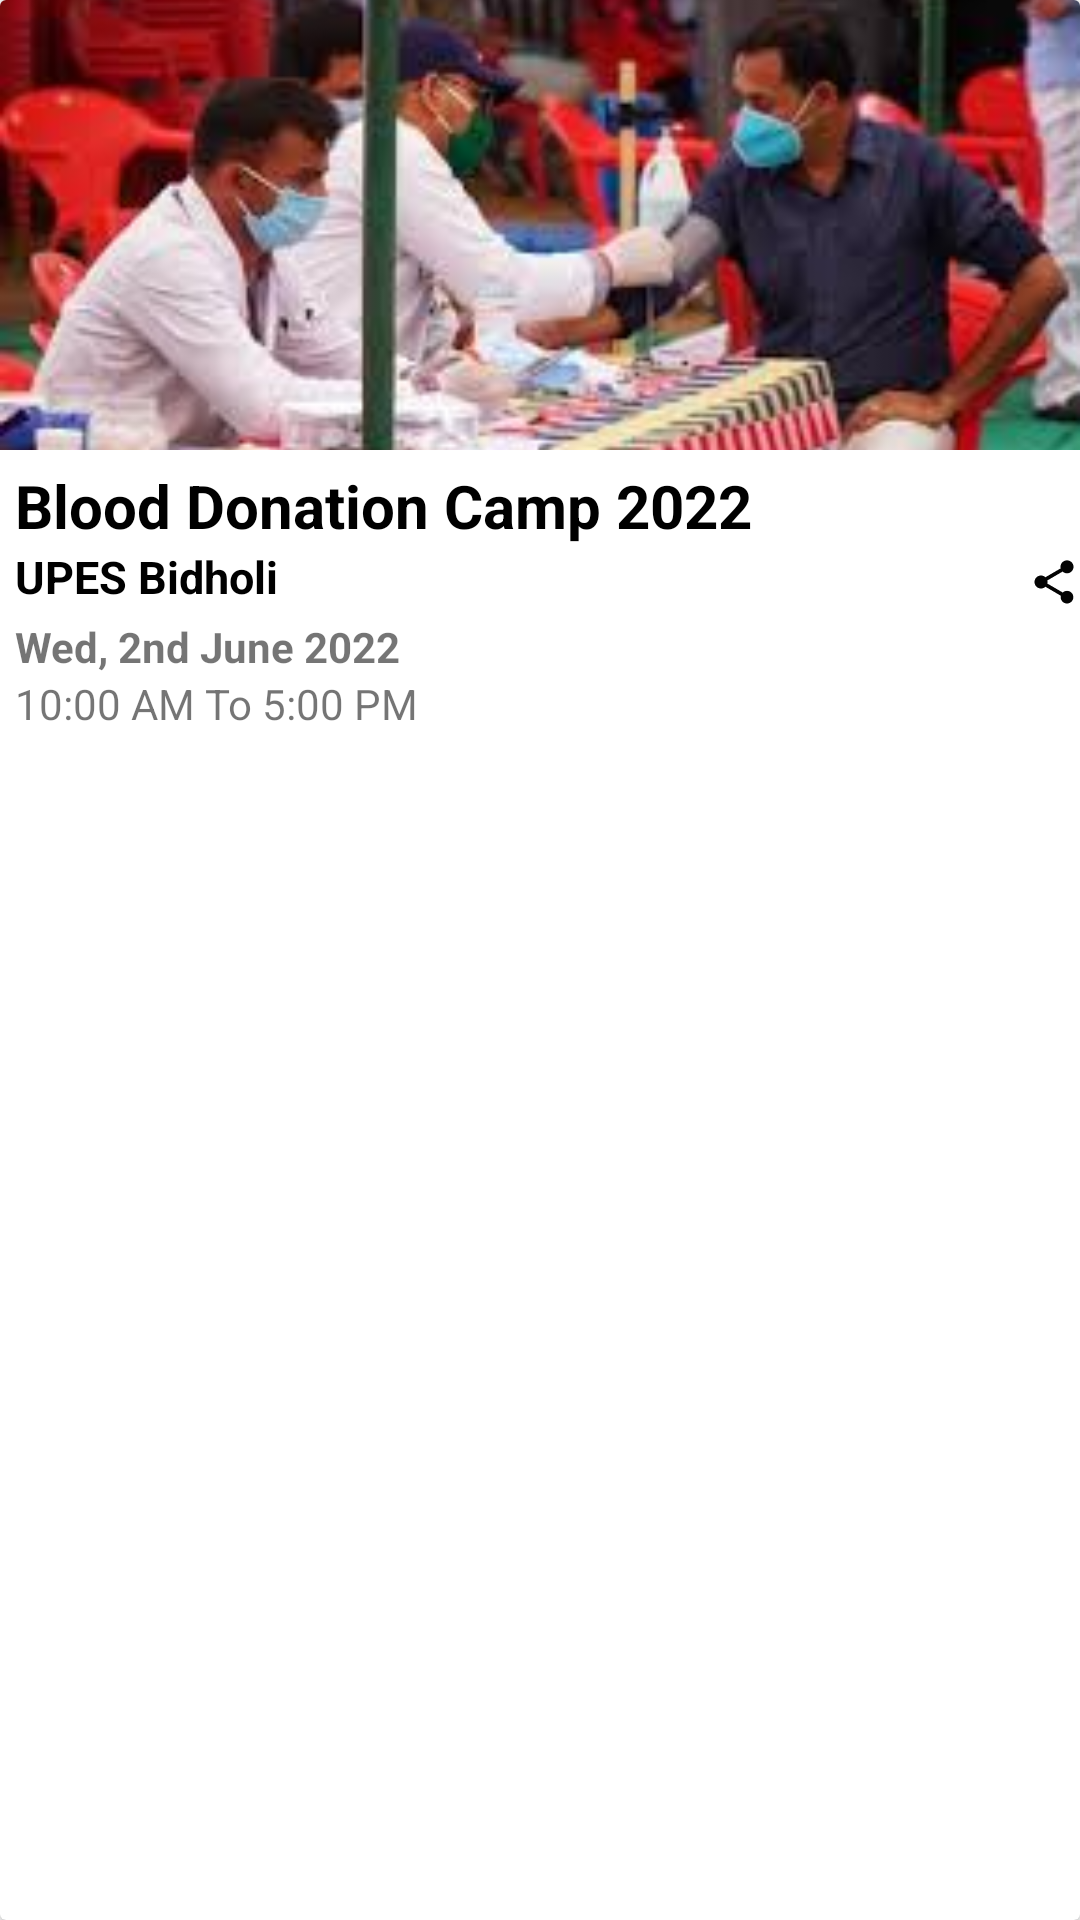

Produce the Android XML layout that renders to this screen, including the resource entries it uses.
<!-- AndroidManifest.xml: application theme Theme.Hope -->
<!-- res/layout/events.xml -->
<?xml version="1.0" encoding="utf-8"?>
<androidx.cardview.widget.CardView xmlns:android="http://schemas.android.com/apk/res/android"
    android:layout_width="match_parent"
    android:layout_height="wrap_content">
    <LinearLayout
        android:layout_width="match_parent"
        android:layout_height="match_parent"
        android:orientation="vertical">


        <ImageView
            android:id="@+id/eventimage"
            android:layout_width="match_parent"
            android:layout_height="150dp"
            android:scaleType="centerCrop"
            android:src="@drawable/event_image" />

        <TextView
            android:id="@+id/h1"
            android:layout_width="match_parent"
            android:layout_height="wrap_content"
            android:layout_marginStart="5dp"
            android:layout_marginTop="5dp"
            android:text="Blood Donation Camp 2022"
            android:textColor="@color/black"
            android:textSize="20sp"
            android:textStyle="bold" />


        <LinearLayout
            android:layout_width="match_parent"
            android:layout_height="wrap_content"
            android:orientation="horizontal">

            <TextView
                android:id="@+id/h2"
                android:layout_width="wrap_content"
                android:layout_height="wrap_content"
                android:layout_marginStart="5dp"
                android:text="UPES Bidholi"
                android:textColor="@color/black"
                android:textSize="15sp"
                android:textStyle="bold" />

            <ImageView
                android:layout_width="wrap_content"
                android:layout_height="wrap_content"
                android:layout_marginStart="250dp"
                android:src="@drawable/ic_round_share" />


        </LinearLayout>

        <TextView
            android:id="@+id/date"
            android:layout_width="wrap_content"
            android:layout_height="wrap_content"
            android:layout_marginStart="5dp"
            android:text="Wed, 2nd June 2022"
            android:textStyle="bold" />

        <TextView
            android:id="@+id/time"
            android:layout_width="wrap_content"
            android:layout_height="wrap_content"
            android:layout_marginStart="5dp"
            android:layout_marginBottom="5dp"
            android:text="10:00 AM To 5:00 PM" />


    </LinearLayout>

</androidx.cardview.widget.CardView>
<!-- resources referenced by this layout -->
<resources>
  <color name="black">#FF000000</color>
  <!-- drawable event_image: jpg bitmap (drawable, 11038 bytes) -->
  <!-- drawable ic_round_share (drawable) -->
  <vector android:height="24dp" android:tint="#030303"
      android:viewportHeight="24" android:viewportWidth="24"
      android:width="24dp" xmlns:android="http://schemas.android.com/apk/res/android">
      <path android:fillColor="@android:color/white" android:pathData="M18,16.08c-0.76,0 -1.44,0.3 -1.96,0.77L8.91,12.7c0.05,-0.23 0.09,-0.46 0.09,-0.7s-0.04,-0.47 -0.09,-0.7l7.05,-4.11c0.54,0.5 1.25,0.81 2.04,0.81 1.66,0 3,-1.34 3,-3s-1.34,-3 -3,-3 -3,1.34 -3,3c0,0.24 0.04,0.47 0.09,0.7L8.04,9.81C7.5,9.31 6.79,9 6,9c-1.66,0 -3,1.34 -3,3s1.34,3 3,3c0.79,0 1.5,-0.31 2.04,-0.81l7.12,4.16c-0.05,0.21 -0.08,0.43 -0.08,0.65 0,1.61 1.31,2.92 2.92,2.92s2.92,-1.31 2.92,-2.92 -1.31,-2.92 -2.92,-2.92z"/>
  </vector>
  <style name="Theme.Hope" parent="Theme.MaterialComponents.DayNight.NoActionBar">
          
          <item name="colorPrimary">@color/active</item>
          <item name="colorPrimaryVariant">@color/active</item>
          <item name="colorOnPrimary">@color/purple_700</item>
          
          <item name="colorSecondary">@color/active</item>
          <item name="colorSecondaryVariant">@color/teal_700</item>
          <item name="colorOnSecondary">@color/black</item>
          
          <item name="android:statusBarColor" tools:targetApi="l">?attr/colorPrimaryVariant</item>
          
      </style>
  <color name="active">#D1444A</color>
  <color name="purple_700">#FF3700B3</color>
  <color name="teal_700">#FF018786</color>
</resources>
